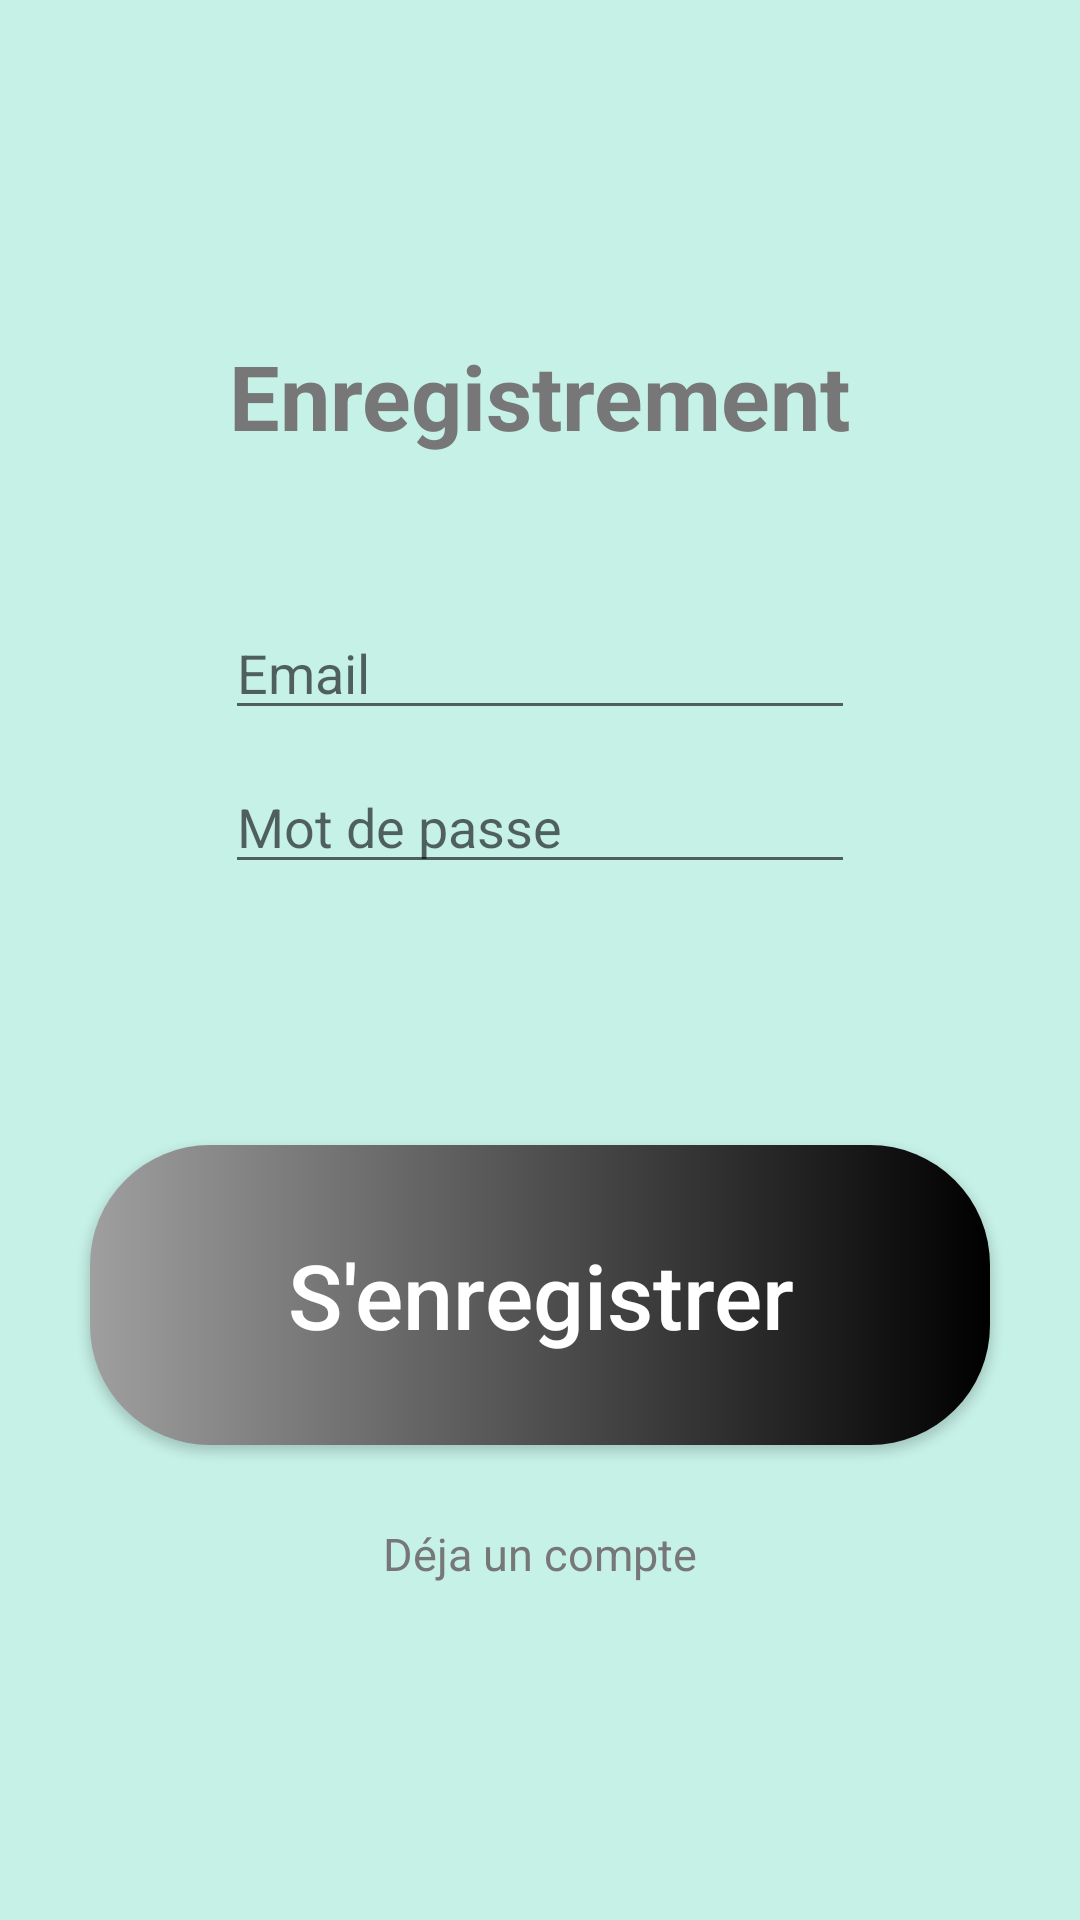

Produce the Android XML layout that renders to this screen, including the resource entries it uses.
<!-- AndroidManifest.xml: application theme Theme.ProjetAppliactionCoteR -->
<!-- res/layout/activity_enregistrement.xml -->
<?xml version="1.0" encoding="utf-8"?>
<RelativeLayout xmlns:android="http://schemas.android.com/apk/res/android"
xmlns:app="http://schemas.android.com/apk/res-auto"
xmlns:tools="http://schemas.android.com/tools"
android:layout_width="match_parent"
android:layout_height="match_parent"
android:background="@color/turquoise"
android:gravity="center"
tools:context=".EnregistrementActivity">

<TextView
    android:id="@+id/textViewEnregistrement"
    android:layout_width="wrap_content"
    android:layout_height="wrap_content"
    android:layout_centerHorizontal="true"
    android:text="@string/enregistrement"
    android:textAlignment="center"
    android:textColor="@color/gris"
    android:textSize="30sp"
    android:textStyle="bold" />

<EditText
    android:id="@+id/editTextEmailAddress"
    android:layout_width="wrap_content"
    android:layout_height="wrap_content"
    android:layout_below="@id/textViewEnregistrement"
    android:layout_centerHorizontal="true"
    android:layout_marginTop="50dp"
    android:autofillHints="Email"
    android:ems="10"
    android:hint="@string/email"
    android:inputType="textEmailAddress"
    android:textColor="@color/black" />


<EditText
    android:id="@+id/editTextPassword"
    android:layout_width="wrap_content"
    android:layout_height="wrap_content"
    android:layout_below="@+id/editTextEmailAddress"
    android:layout_centerHorizontal="true"
    android:layout_marginTop="10dp"
    android:autofillHints="Email"
    android:ems="10"
    android:hint="@string/mot_de_passe"
    android:inputType="textPassword"
    android:textColor="@color/black" />


<Button
    android:id="@+id/buttonSenregistrer"
    android:layout_width="300dp"
    android:layout_height="100dp"
    android:layout_centerInParent="true"
    android:background="@drawable/button"
    android:text="@string/s_enregistrer"
    android:textAllCaps="false"
    android:textColor="#FFFFFF"
    android:textSize="30sp" />

<TextView
    android:id="@+id/textViewDejaCompte"
    android:layout_width="wrap_content"
    android:layout_height="wrap_content"
    android:layout_below="@+id/buttonSenregistrer"
    android:layout_centerInParent="true"
    android:layout_marginTop="26dp"
    android:text="@string/d_ja_un_compte"
    android:textColor="#777777"
    android:textSize="15sp" />

</RelativeLayout>
<!-- resources referenced by this layout -->
<resources>
  <color name="black">#FF000000</color>
  <color name="gris">#777777</color>
  <color name="turquoise">#C6F1E7</color>
  <!-- drawable button (drawable) -->
  <shape xmlns:android="http://schemas.android.com/apk/res/android" android:shape="rectangle">
       <gradient
           android:startColor="#9F9F9F"
           android:endColor="#000000" />
       <corners android:radius="40dp" />
      </shape>
  <string name="d_ja_un_compte">Déja un compte</string>
  <string name="email">Email</string>
  <string name="enregistrement">Enregistrement</string>
  <string name="mot_de_passe">Mot de passe</string>
  <string name="s_enregistrer">S\'enregistrer</string>
  <style name="Theme.ProjetAppliactionCoteR" parent="Theme.AppCompat.Light.NoActionBar">
          
          <item name="colorPrimary">@color/turquoise</item>
          <item name="colorPrimaryVariant">@color/purple_700</item>
          <item name="colorOnPrimary">@color/white</item>
          
          <item name="colorSecondary">@color/teal_200</item>
          <item name="colorSecondaryVariant">@color/teal_700</item>
          <item name="colorOnSecondary">@color/black</item>
          
          <item name="android:statusBarColor" tools:targetApi="l">?attr/colorPrimaryVariant</item>
          
  
      </style>
  <color name="purple_700">#FF3700B3</color>
  <color name="white">#FFFFFF</color>
  <color name="teal_200">#FF03DAC5</color>
  <color name="teal_700">#FF018786</color>
</resources>
